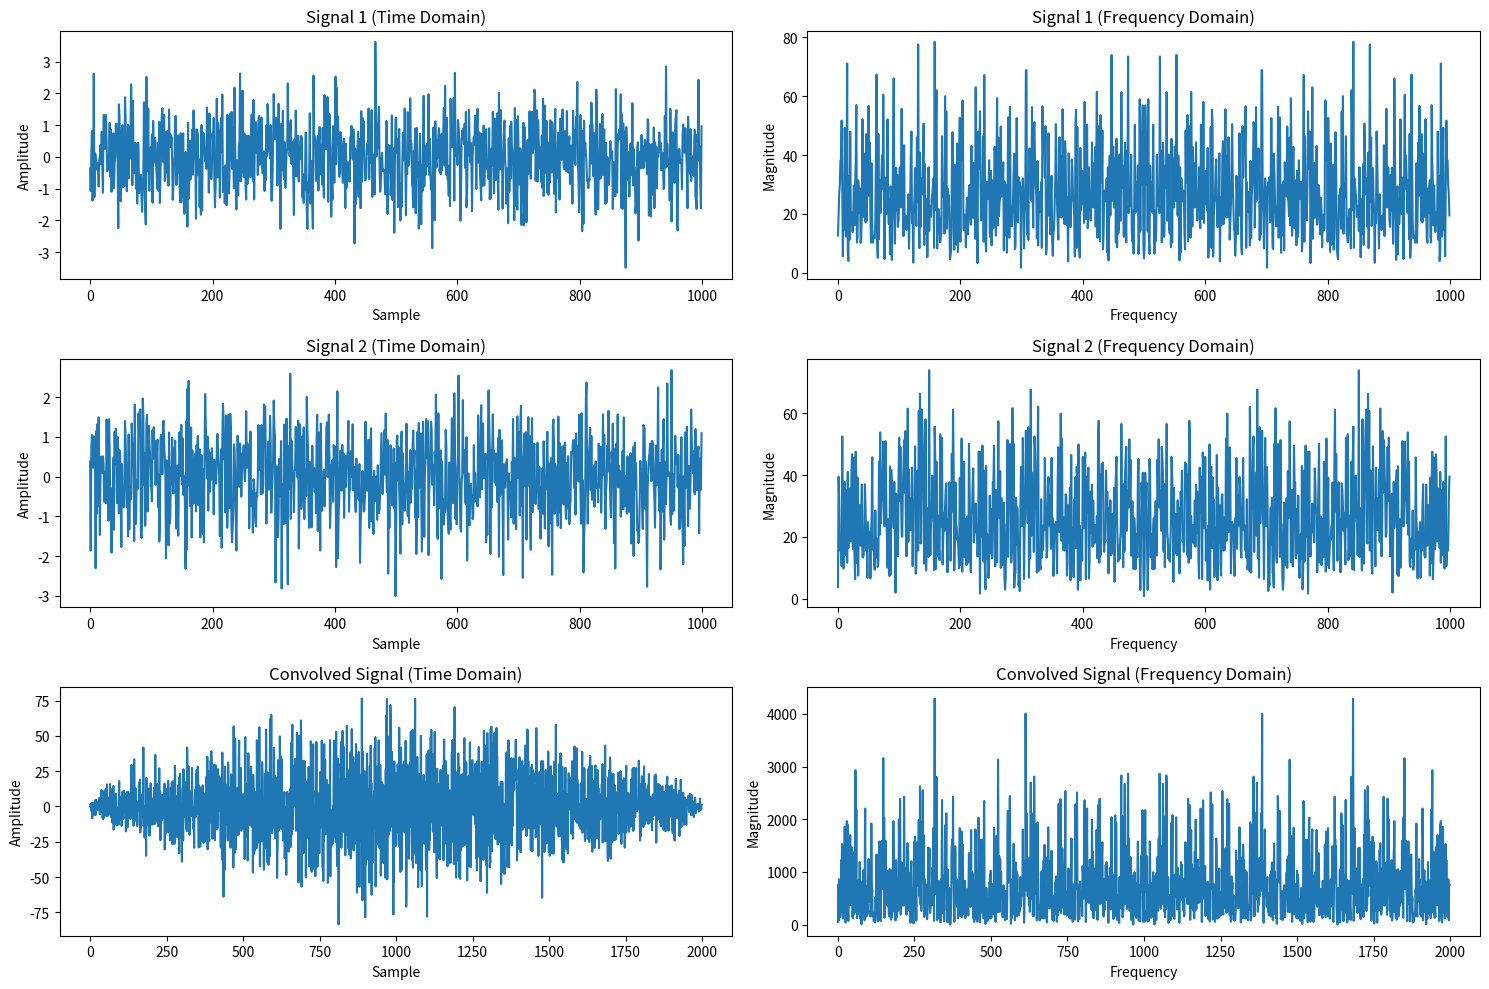

Reproduce this figure in Python.
import numpy as np
import matplotlib.pyplot as plt
from scipy import signal


def generate_random_signals(length=1000, distribution='normal'):
        """
        Generate random signals with different distributions
        
        Args:
            length (int): Length of signals
            distribution (str): Type of distribution ('normal', 'uniform', 'exponential')
        
        Returns:
            tuple: Two random signals
        """
        if distribution == 'normal':
            signal1 = np.random.normal(0, 1, length)
            signal2 = np.random.normal(0, 1, length)
            # signal2 = np.zeros(length)
        elif distribution == 'uniform':
            signal1 = np.random.uniform(-1, 1, length)
            signal2 = np.random.uniform(-1, 1, length)
        elif distribution == 'exponential':
            signal1 = np.random.exponential(1, length)
            signal2 = np.random.exponential(1,)
        
        return signal1, signal2

def generate_pulse_signal(length, pulse_start, pulse_end, amplitude=1):
    """
    تولید سیگنال پالس
    
    پارامترها:
    length: طول کل سیگنال (تعداد نمونه‌ها)
    pulse_start: نقطه شروع پالس
    pulse_end: نقطه پایان پالس
    amplitude: دامنه پالس (پیش‌فرض 1)
    
    خروجی:
    سیگنال پالس به صورت یک آرایه numpy
    """
    # ایجاد سیگنال صفر
    signal = np.zeros(length)
    
    # تنظیم مقادیر پالس در بازه مشخص
    signal[pulse_start:pulse_end] = amplitude
    
    return signal


# # تولید دو سیگنال تصادفی
# np.random.seed(42)  # برای تولید مقادیر قابل تکرار
# signal1 = np.random.rand(500)  # سیگنال تصادفی اول
# signal2 = np.random.rand(500)  # سیگنال تصادفی دوم
signal1,signal2 = generate_random_signals()
# signal1 = generate_pulse_signal(1000,0,100)
# signal2 = generate_pulse_signal(1000,0,300)

# High-pass filter design





# محاسبه کانولوشن سیگنال‌ها
convolved_signal = np.convolve(signal1, signal2,mode='full')

# تحلیل سیگنال‌ها در حوزه فرکانس
fft_signal1 = np.fft.fft(signal1)
fft_signal2 = np.fft.fft(signal2)
fft_convolved = np.fft.fft(convolved_signal)

frequencies = np.fft.fftfreq(len(signal1))

# رسم سیگنال‌ها در حوزه زمان
plt.figure(figsize=(15, 10))

plt.subplot(3, 2, 1)
plt.plot(signal1)
plt.title("Signal 1 (Time Domain)")
plt.xlabel("Sample")
plt.ylabel("Amplitude")

plt.subplot(3, 2, 2)
plt.plot(np.abs(fft_signal1))
plt.title("Signal 1 (Frequency Domain)")
plt.xlabel("Frequency")
plt.ylabel("Magnitude")

plt.subplot(3, 2, 3)
plt.plot(signal2)
plt.title("Signal 2 (Time Domain)")
plt.xlabel("Sample")
plt.ylabel("Amplitude")

plt.subplot(3, 2, 4)
plt.plot(np.abs(fft_signal2))
plt.title("Signal 2 (Frequency Domain)")
plt.xlabel("Frequency")
plt.ylabel("Magnitude")

plt.subplot(3, 2, 5)
plt.plot(convolved_signal)
plt.title("Convolved Signal (Time Domain)")
plt.xlabel("Sample")
plt.ylabel("Amplitude")

plt.subplot(3, 2, 6)
plt.plot(np.abs(fft_convolved))
plt.title("Convolved Signal (Frequency Domain)")
plt.xlabel("Frequency")
plt.ylabel("Magnitude")

plt.tight_layout()
plt.show()
